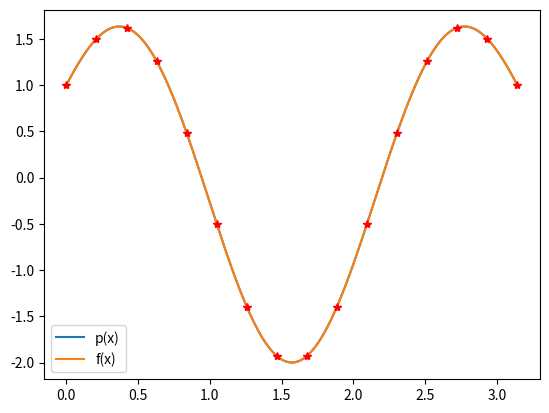
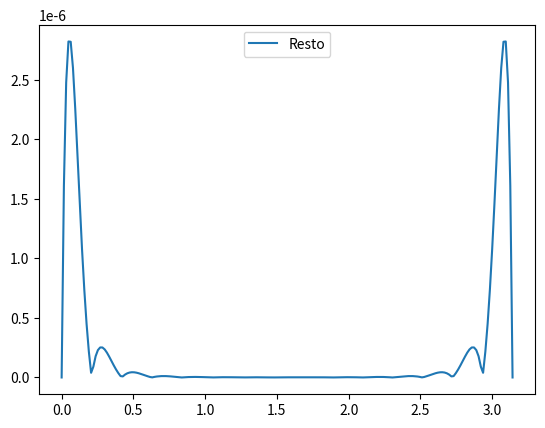

Generate these figures, in order, with matplotlib:
import numpy as np
import matplotlib.pyplot as plt

# Funzione da interpolare
def funz(x):
    y = np.sin(3*x) + np.cos(2*x)
    return y

# Costruzione del polinomio
def Z_Coeff(x_nodi,y_nodi):
    n = len(x_nodi)
    X = np.zeros((n,n))
    for i in range(n):
        for j in range(n):
            if i == j:
                X[i,j] = 1
            elif j > i:
                X[i,j] = x_nodi[i] - x_nodi[j]
            else:
                X[i,j] = -X[j,i]
    z = np.zeros(n)
    for i in range(n):
        z[i] = y_nodi[i]/np.prod(X[i,:])
    return z

# Calcolo del polinomio in un punto
def Calc_Lagrange(x,x_nodi,z,y_nodi):
    check_nodi = abs(x - x_nodi) < 1.0e-14
    if True in check_nodi:
        temp = np.where(check_nodi == True)
        j = temp[0][0]
        p = y_nodi[j]
    else:
        n = len(x_nodi)
        S = 0
        for j in range(n):
            S = S + z[j]/(x-x_nodi[j])
        p = np.prod(x-x_nodi)*S
    return p

# Grado del polinomio
n = 15

# Calcolo dei nodi e dei valori associati ai nodi 
a = 0 ; b = np.pi
x_nodi = np.linspace(a,b,n+1)
y_nodi = funz(x_nodi)

# Calcolo coefficienti formula baricentrica
z = Z_Coeff(x_nodi,y_nodi)

# Punti in cui calcolare il polinomio
x = np.linspace(a,b,200)

# Calcolo del polinomio di interpolazione in x
m = len(x)
p = np.zeros(m)
for i in range(m):
    p[i] = Calc_Lagrange(x[i],x_nodi,z,y_nodi)

# Grafico Polinomio di interpolazione
plt.figure(0)
plt.plot(x,p,label='p(x)')
plt.plot(x,funz(x),label='f(x)')
plt.plot(x_nodi,y_nodi,'r*')
plt.legend()
plt.show(block=False)

# Resto del polinomio di interpolazione
# Grafico Polinomio di interpolazione
plt.figure(1)
plt.plot(x,abs(p-funz(x)),label='Resto')
plt.legend()
plt.show(block=False)










